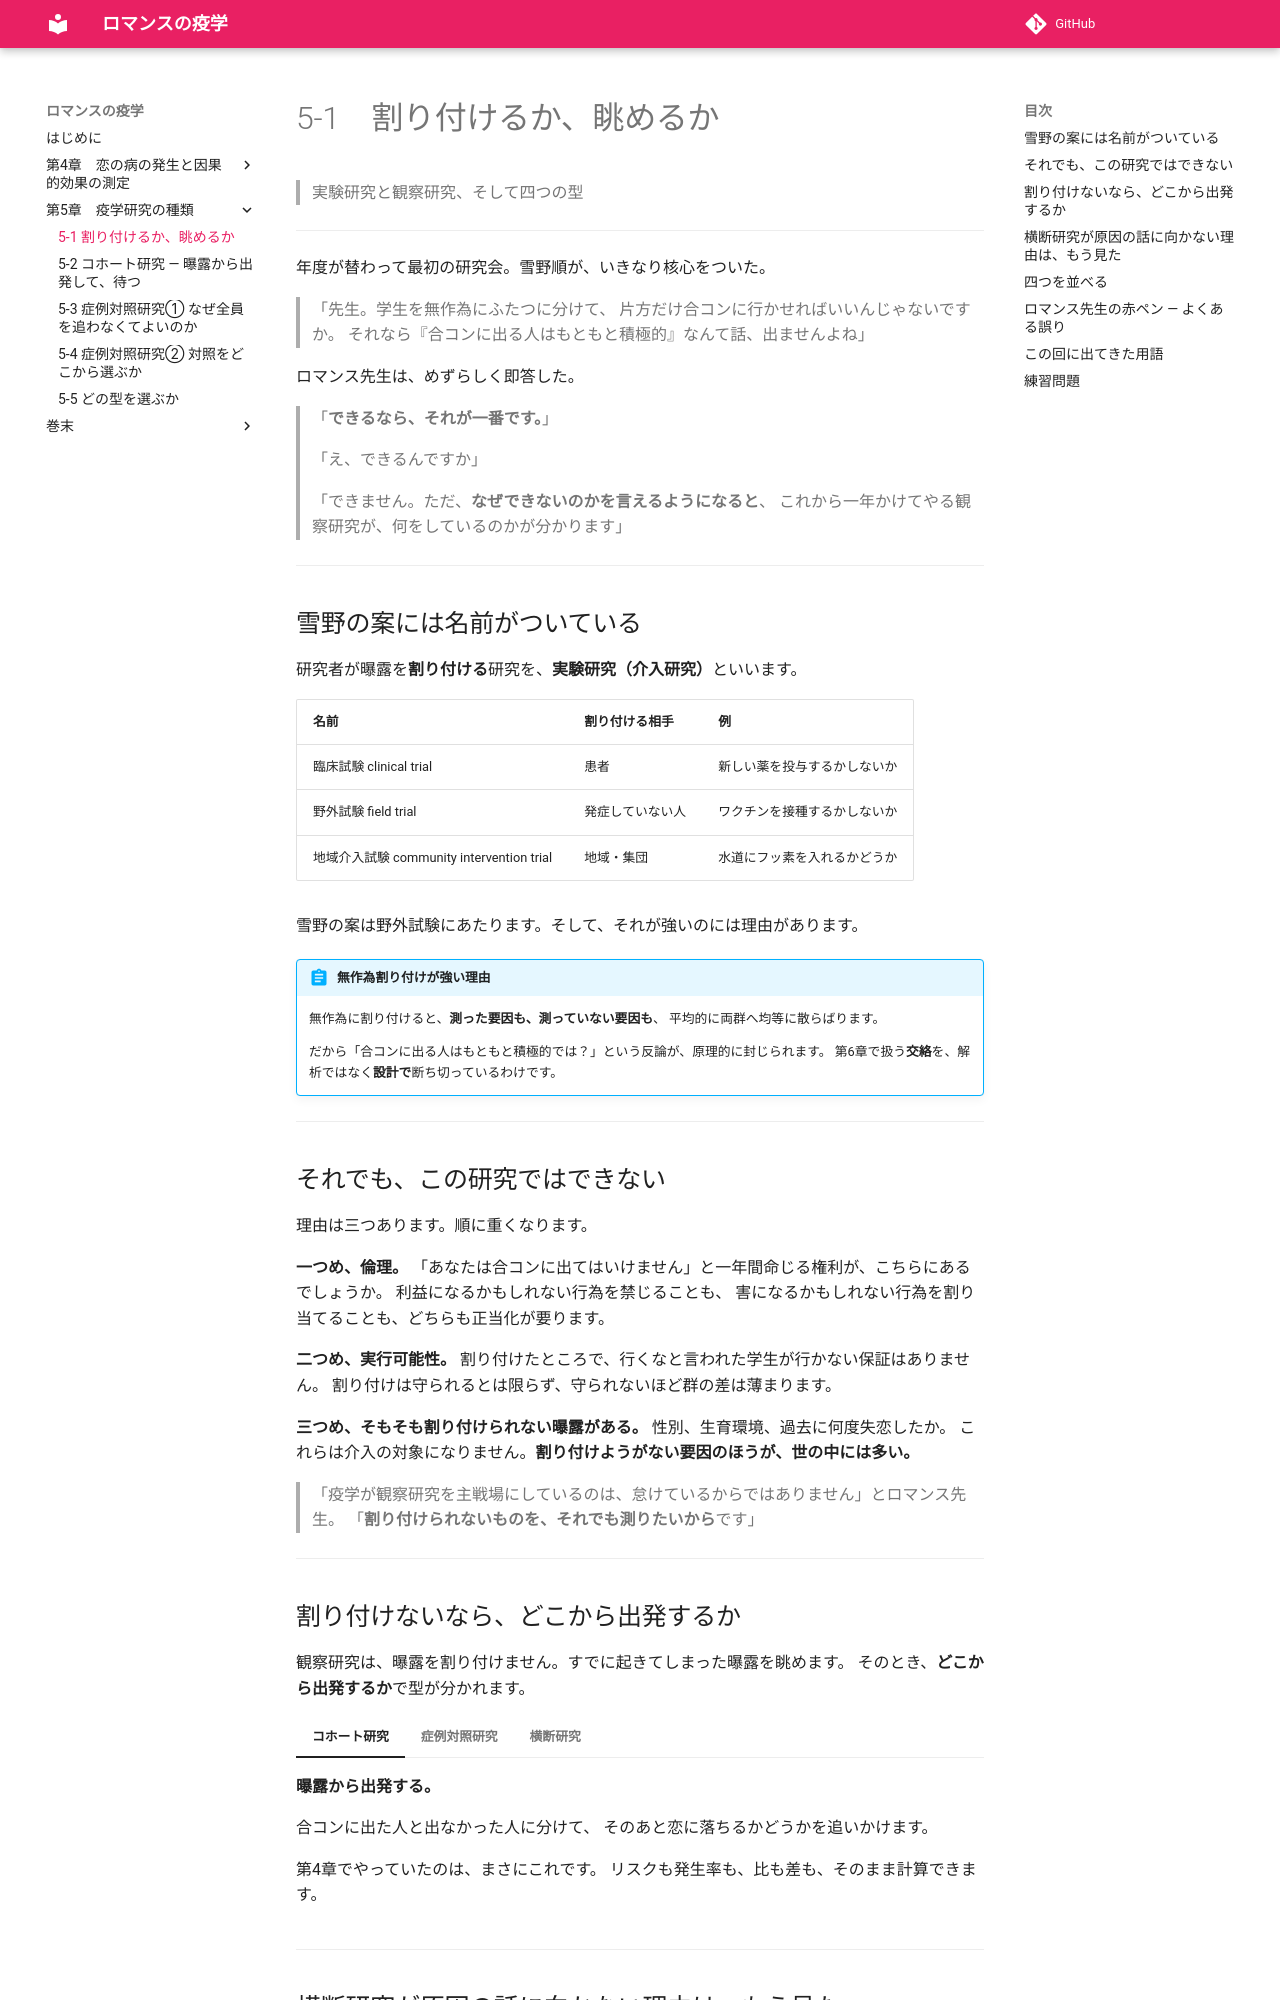

repository: ichirio/romance-ekigaku · page: ch05/ch05-01/index.html · generator: mkdocs

# 5-1　割り付けるか、眺めるか

> 実験研究と観察研究、そして四つの型

---

年度が替わって最初の研究会。雪野順が、いきなり核心をついた。

> 「先生。学生を無作為にふたつに分けて、
> 片方だけ合コンに行かせればいいんじゃないですか。
> それなら『合コンに出る人はもともと積極的』なんて話、出ませんよね」

ロマンス先生は、めずらしく即答した。

> 「**できるなら、それが一番です。**」

> 「え、できるんですか」

> 「できません。ただ、**なぜできないのかを言えるようになると**、
> これから一年かけてやる観察研究が、何をしているのかが分かります」

---

## 雪野の案には名前がついている

研究者が曝露を**割り付ける**研究を、**実験研究（介入研究）**といいます。

| 名前 | 割り付ける相手 | 例 |
|---|---|---|
| 臨床試験 clinical trial | 患者 | 新しい薬を投与するかしないか |
| 野外試験 field trial | 発症していない人 | ワクチンを接種するかしないか |
| 地域介入試験 community intervention trial | 地域・集団 | 水道にフッ素を入れるかどうか |

雪野の案は野外試験にあたります。そして、それが強いのには理由があります。

!!! abstract "無作為割り付けが強い理由"
    無作為に割り付けると、**測った要因も、測っていない要因も**、
    平均的に両群へ均等に散らばります。

    だから「合コンに出る人はもともと積極的では？」という反論が、原理的に封じられます。
    第6章で扱う**交絡**を、解析ではなく**設計で**断ち切っているわけです。

---

## それでも、この研究ではできない

理由は三つあります。順に重くなります。

**一つめ、倫理。**
「あなたは合コンに出てはいけません」と一年間命じる権利が、こちらにあるでしょうか。
利益になるかもしれない行為を禁じることも、
害になるかもしれない行為を割り当てることも、どちらも正当化が要ります。

**二つめ、実行可能性。**
割り付けたところで、行くなと言われた学生が行かない保証はありません。
割り付けは守られるとは限らず、守られないほど群の差は薄まります。

**三つめ、そもそも割り付けられない曝露がある。**
性別、生育環境、過去に何度失恋したか。
これらは介入の対象になりません。**割り付けようがない要因のほうが、世の中には多い。**

> 「疫学が観察研究を主戦場にしているのは、怠けているからではありません」とロマンス先生。
> 「**割り付けられないものを、それでも測りたいから**です」

---

## 割り付けないなら、どこから出発するか

観察研究は、曝露を割り付けません。すでに起きてしまった曝露を眺めます。
そのとき、**どこから出発するか**で型が分かれます。

=== "コホート研究"

    **曝露から出発する。**

    合コンに出た人と出なかった人に分けて、
    そのあと恋に落ちるかどうかを追いかけます。

    第4章でやっていたのは、まさにこれです。
    リスクも発生率も、比も差も、そのまま計算できます。

=== "症例対照研究"

    **アウトカムから出発する。**

    恋に落ちた人（症例）を集め、
    そのうえで「その人たちはどこから出てきたのか」を考え、
    同じところから比較用の標本（対照）を選びます。

    全員を追わずに済むので、桁違いに効率がよくなります。

=== "横断研究"

    **ある時点で切る。**

    今日の時点で、合コンに出ているかどうかと、
    片思いの最中かどうかを、同時に調べます。

    得られるのは**有病割合**です。

---
